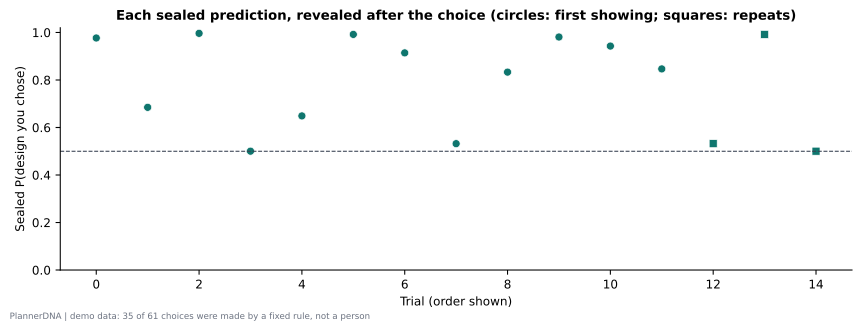

Source data for this figure (header and first rows):
trial_index, kind, scenario_id, p_a, p_left, choice, chosen_side, model_correct, scored
0, primary, green-233996936, 0.9768, 0.9768, A, left, 1.0, True
1, primary, green-233996936, 0.6849, 0.6849, A, left, 1.0, True
2, primary, green-233996936, 0.003575, 0.003575, B, right, 1.0, True
3, primary, green-233996936, 0.4997, 0.4997, B, right, 1.0, True
4, primary, green-191840508, 0.6488, 0.3512, A, right, 1.0, True
5, primary, green-191840508, 0.9919, 0.9919, A, left, 1.0, True
6, primary, green-191840508, 0.08587, 0.9141, B, left, 1.0, True
7, primary, green-191840508, 0.4681, 0.5319, B, left, 1.0, True
8, primary, green-441751837, 0.1668, 0.8332, B, left, 1.0, True
9, primary, green-441751837, 0.01904, 0.981, B, left, 1.0, True
10, primary, green-441751837, 0.05716, 0.9428, B, left, 1.0, True
11, primary, green-441751837, 0.1534, 0.8466, B, left, 1.0, True
12, repeat, green-191840508, 0.4681, 0.4681, B, right, 1.0, False
13, repeat, green-191840508, 0.9919, 0.008081, A, right, 1.0, False
14, repeat, green-233996936, 0.4997, 0.5003, B, left, 1.0, False
